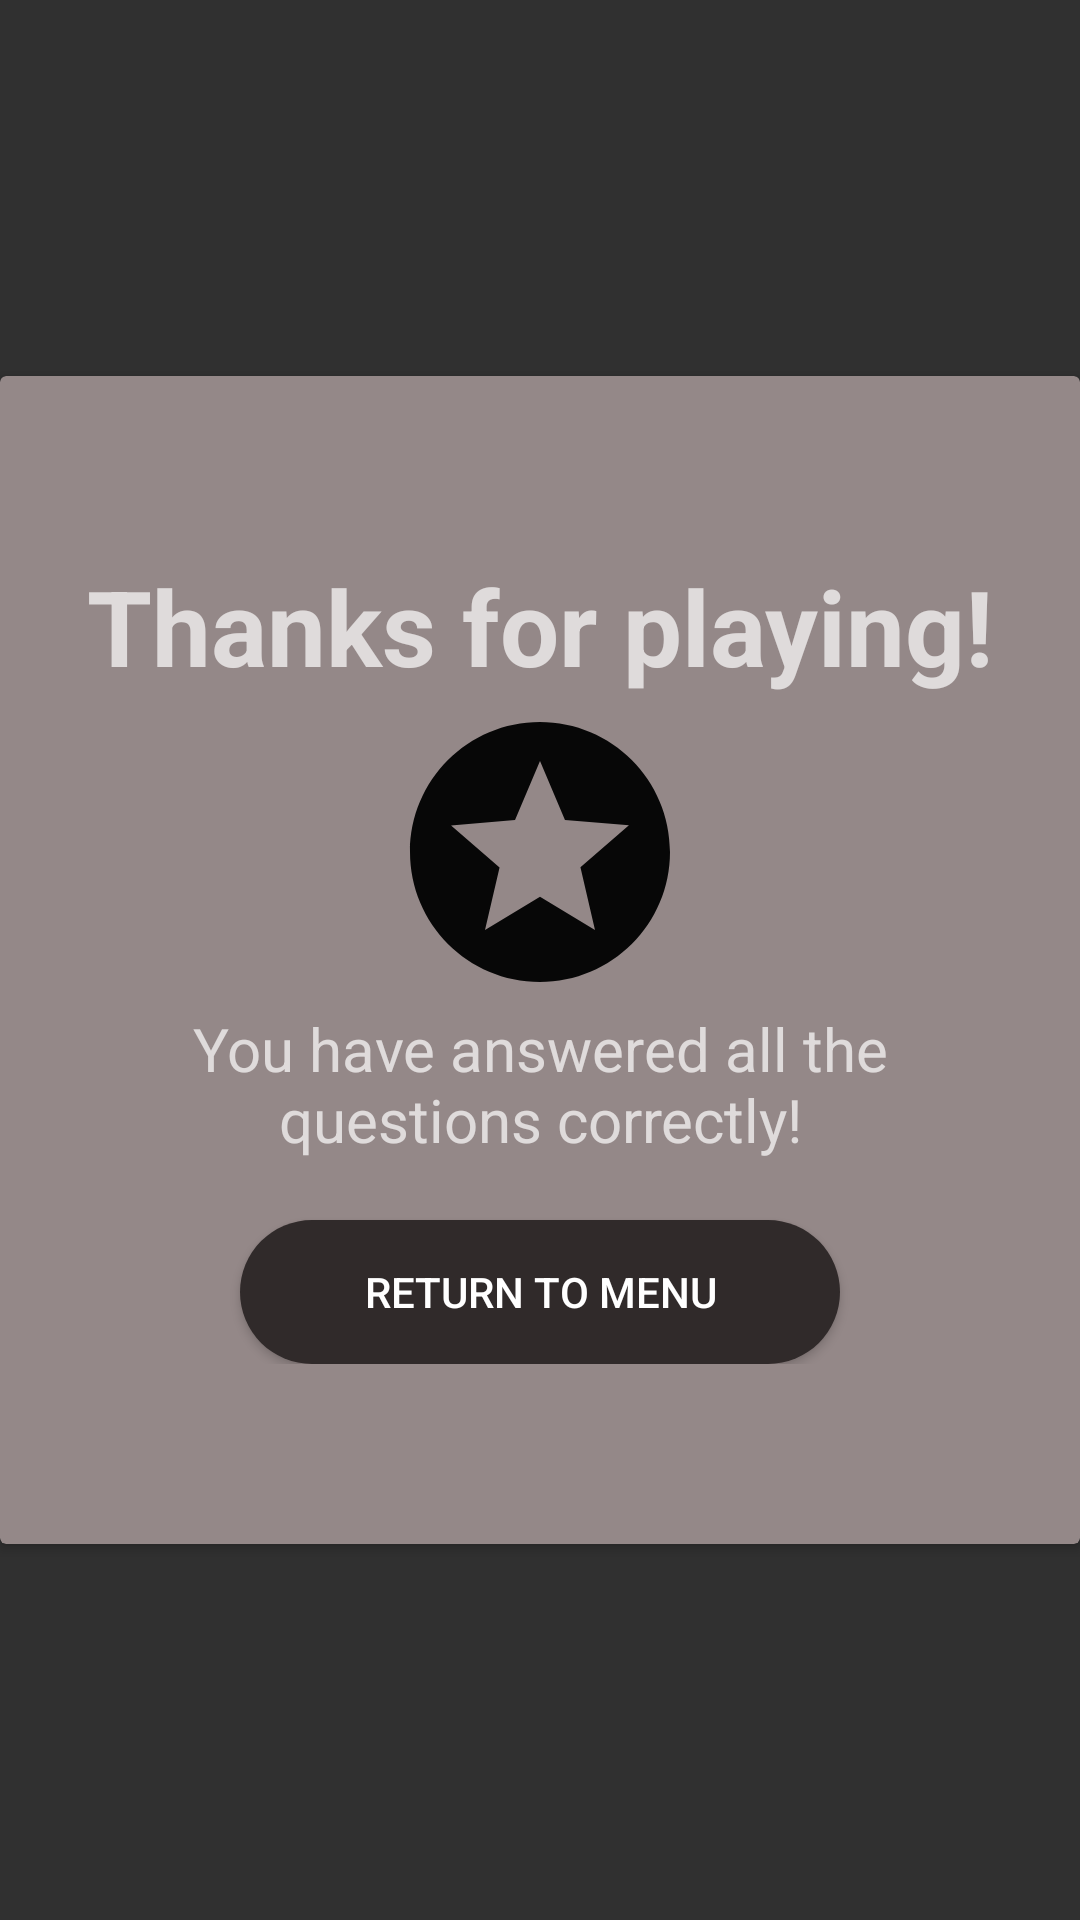

Write the Android layout XML for this screen, with the resource values it uses.
<!-- AndroidManifest.xml: application theme Theme.AppCompat.NoActionBar -->
<!-- res/layout/popup_end.xml -->
<?xml version="1.0" encoding="utf-8"?>
<RelativeLayout xmlns:android="http://schemas.android.com/apk/res/android"
    xmlns:app="http://schemas.android.com/apk/res-auto"
    android:orientation="vertical"
    android:layout_width="match_parent"
    android:layout_height="match_parent"
    android:layout_marginLeft="5dp"
    android:layout_marginRight="5dp"
    android:gravity="center">

    <android.support.v7.widget.CardView
        cardCornerRadius="20dp"
        android:layout_width="match_parent"
        android:layout_height="wrap_content"
        android:layout_alignParentStart="true"
        android:layout_centerVertical="true"
        app:cardBackgroundColor="@color/grayish"
        android:layout_alignParentLeft="true">

        <LinearLayout
            android:layout_width="match_parent"
            android:layout_height="wrap_content"
            android:layout_marginBottom="60dp"
            android:layout_marginTop="60dp"
            android:orientation="vertical">

            <TextView
                android:layout_width="match_parent"
                android:layout_height="wrap_content"
                android:layout_marginLeft="20dp"
                android:layout_marginRight="20dp"
                android:text="@string/thanks"
                android:textAlignment="center"
                android:textSize="35sp"
                android:textStyle="bold" />

            <ImageView
                android:id="@+id/starImg"
                android:layout_width="match_parent"
                android:layout_height="wrap_content"
                android:contentDescription="@string/thanks"
                app:srcCompat="@drawable/star" />

            <TextView
                android:layout_width="match_parent"
                android:layout_height="wrap_content"
                android:layout_marginLeft="20dp"
                android:layout_marginRight="20dp"
                android:text="@string/answered"
                android:textAlignment="center"
                android:textSize="20sp"/>

            <Button
                android:id="@+id/returnToHome"
                android:layout_width="200dp"
                android:layout_height="wrap_content"
                android:text="@string/returnToHome"
                android:layout_gravity="center"
                android:layout_marginTop="20dp"
                android:background="@drawable/buttonstyle3"/>

        </LinearLayout>

    </android.support.v7.widget.CardView>

</RelativeLayout>
<!-- resources referenced by this layout -->
<resources>
  <color name="grayish">#948888</color>
  <!-- drawable buttonstyle3 (drawable) -->
  <?xml version="1.0" encoding="utf-8"?>
  <shape xmlns:android="http://schemas.android.com/apk/res/android">
      <solid android:color="@color/grayishDark"/>
      <corners android:radius="50dp"/>
      <padding
          android:bottom="10dp"
          android:left="10dp"
          android:right="10dp"
          android:top="10dp"/>
  </shape>
  <!-- drawable star (drawable) -->
  <vector android:height="104dp" android:tint="#070707"
      android:viewportHeight="24.0" android:viewportWidth="24.0"
      android:width="104dp" xmlns:android="http://schemas.android.com/apk/res/android">
      <path android:fillColor="#FF000000" android:pathData="M11.99,2C6.47,2 2,6.48 2,12s4.47,10 9.99,10C17.52,22 22,17.52 22,12S17.52,2 11.99,2zM16.23,18L12,15.45 7.77,18l1.12,-4.81 -3.73,-3.23 4.92,-0.42L12,5l1.92,4.53 4.92,0.42 -3.73,3.23L16.23,18z"/>
  </vector>
  <string name="answered">You have answered all the questions correctly!</string>
  <string name="returnToHome">Return to menu</string>
  <string name="thanks">Thanks for playing!</string>
  <color name="grayishDark">#302A2A</color>
</resources>
